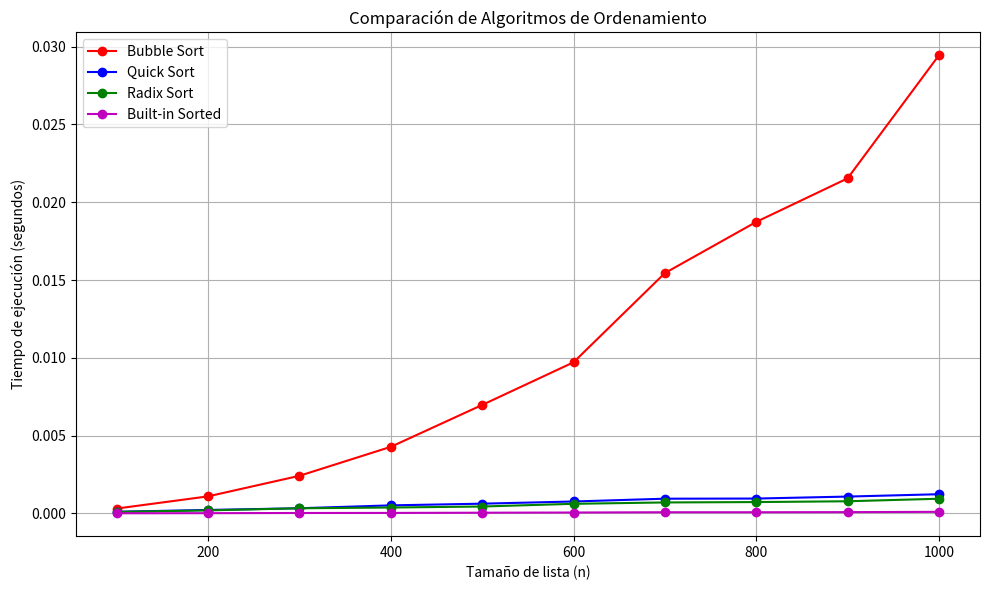

Here is the Python script that generated this plot:
import random  # Importa módulo para generar números aleatorios
import time    # Importa módulo para medir tiempo de ejecución
import matplotlib.pyplot as plt  # Importa matplotlib para graficar

# Algoritmos de ordenamiento (sin cambios)
def bubble_sort(arr):
    n = len(arr)  # Obtiene tamaño de la lista
    for i in range(n):  # Itera sobre cada elemento para múltiples pasadas
        for j in range(0, n - i - 1):  # Compara elementos adyacentes hasta el último ordenado
            if arr[j] > arr[j + 1]:  # Si el elemento actual es mayor que el siguiente
                arr[j], arr[j + 1] = arr[j + 1], arr[j]  # Intercambia los elementos
    return arr  # Devuelve la lista ordenada

def quick_sort(arr):
    if len(arr) <= 1:  # Caso base: lista vacía o con un solo elemento
        return arr  # Devuelve la lista tal cual
    pivot = arr[len(arr) // 2]  # Selecciona el pivote en el medio de la lista
    left = [x for x in arr if x < pivot]  # Sublista con elementos menores al pivote
    middle = [x for x in arr if x == pivot]  # Sublista con elementos iguales al pivote
    right = [x for x in arr if x > pivot]  # Sublista con elementos mayores al pivote
    return quick_sort(left) + middle + quick_sort(right)  # Ordena recursivamente y concatena

def counting_sort(arr, exp):
    n = len(arr)  # Tamaño de la lista
    output = [0] * n  # Lista temporal para almacenar resultados ordenados
    count = [0] * 10  # Lista para contar ocurrencias de dígitos (0-9)
    for i in range(n):  # Cuenta ocurrencias del dígito en la posición exp
        index = (arr[i] // exp) % 10  # Extrae el dígito relevante
        count[index] += 1  # Incrementa contador para ese dígito
    for i in range(1, 10):  # Acumula los conteos para posiciones correctas
        count[i] += count[i - 1]
    for i in range(n - 1, -1, -1):  # Construye la lista ordenada desde atrás
        index = (arr[i] // exp) % 10  # Extrae el dígito relevante
        output[count[index] - 1] = arr[i]  # Coloca el elemento en la posición correcta
        count[index] -= 1  # Decrementa el contador para ese dígito
    for i in range(n):  # Copia la lista ordenada de vuelta a arr
        arr[i] = output[i]

def radix_sort(arr):
    max_num = max(arr)  # Encuentra el número máximo para saber cuántos dígitos ordenar
    exp = 1  # Empieza con el dígito menos significativo (unidades)
    while max_num // exp > 0:  # Mientras queden dígitos por ordenar
        counting_sort(arr, exp)  # Ordena la lista por el dígito actual
        exp *= 10  # Pasa al siguiente dígito (decenas, centenas, etc.)

# Generar números aleatorios
def generate_random_list(size):
    return [random.randint(10000, 99999) for _ in range(size)]  # Lista con números de 5 dígitos

# Medir tiempos de ejecución
def measure_time(sort_function, arr):
    start_time = time.time()  # Guarda tiempo inicial
    sort_function(arr.copy())  # Ejecuta el algoritmo con copia de la lista para no modificar original
    return time.time() - start_time  # Retorna el tiempo transcurrido

sizes = range(100, 1001, 100)  # Rango de tamaños de listas para probar (100 a 1000 en pasos de 100)
times_bubble = []  # Lista para almacenar tiempos de Bubble Sort
times_quick = []   # Lista para tiempos de Quick Sort
times_radix = []   # Lista para tiempos de Radix Sort
times_sorted = []  # Lista para tiempos de la función built-in sorted

for size in sizes:  # Para cada tamaño de lista
    test_list = generate_random_list(size)  # Genera una lista aleatoria
    times_bubble.append(measure_time(bubble_sort, test_list))  # Mide tiempo Bubble Sort y agrega a lista
    times_quick.append(measure_time(quick_sort, test_list))    # Mide tiempo Quick Sort y agrega a lista
    times_radix.append(measure_time(radix_sort, test_list))    # Mide tiempo Radix Sort y agrega a lista
    times_sorted.append(measure_time(sorted, test_list))       # Mide tiempo función sorted y agrega a lista

# Graficar resultados usando matplotlib
plt.figure(figsize=(10, 6))  # Crea figura de tamaño 10x6 pulgadas
plt.plot(sizes, times_bubble, 'r-o', label='Bubble Sort')  # Dibuja curva roja con círculos para Bubble Sort
plt.plot(sizes, times_quick, 'b-o', label='Quick Sort')    # Dibuja curva azul con círculos para Quick Sort
plt.plot(sizes, times_radix, 'g-o', label='Radix Sort')    # Dibuja curva verde con círculos para Radix Sort
plt.plot(sizes, times_sorted, 'm-o', label='Built-in Sorted')  # Dibuja curva morada con círculos para sorted()

plt.title('Comparación de Algoritmos de Ordenamiento')  # Título del gráfico
plt.xlabel('Tamaño de lista (n)')  # Etiqueta eje X
plt.ylabel('Tiempo de ejecución (segundos)')  # Etiqueta eje Y
plt.legend()  # Muestra leyenda con etiquetas de cada curva
plt.grid(True)  # Activa cuadrícula para facilitar lectura
plt.tight_layout()  # Ajusta automáticamente el layout para que no se corten elementos
plt.show()  # Muestra el gráfico en pantalla

